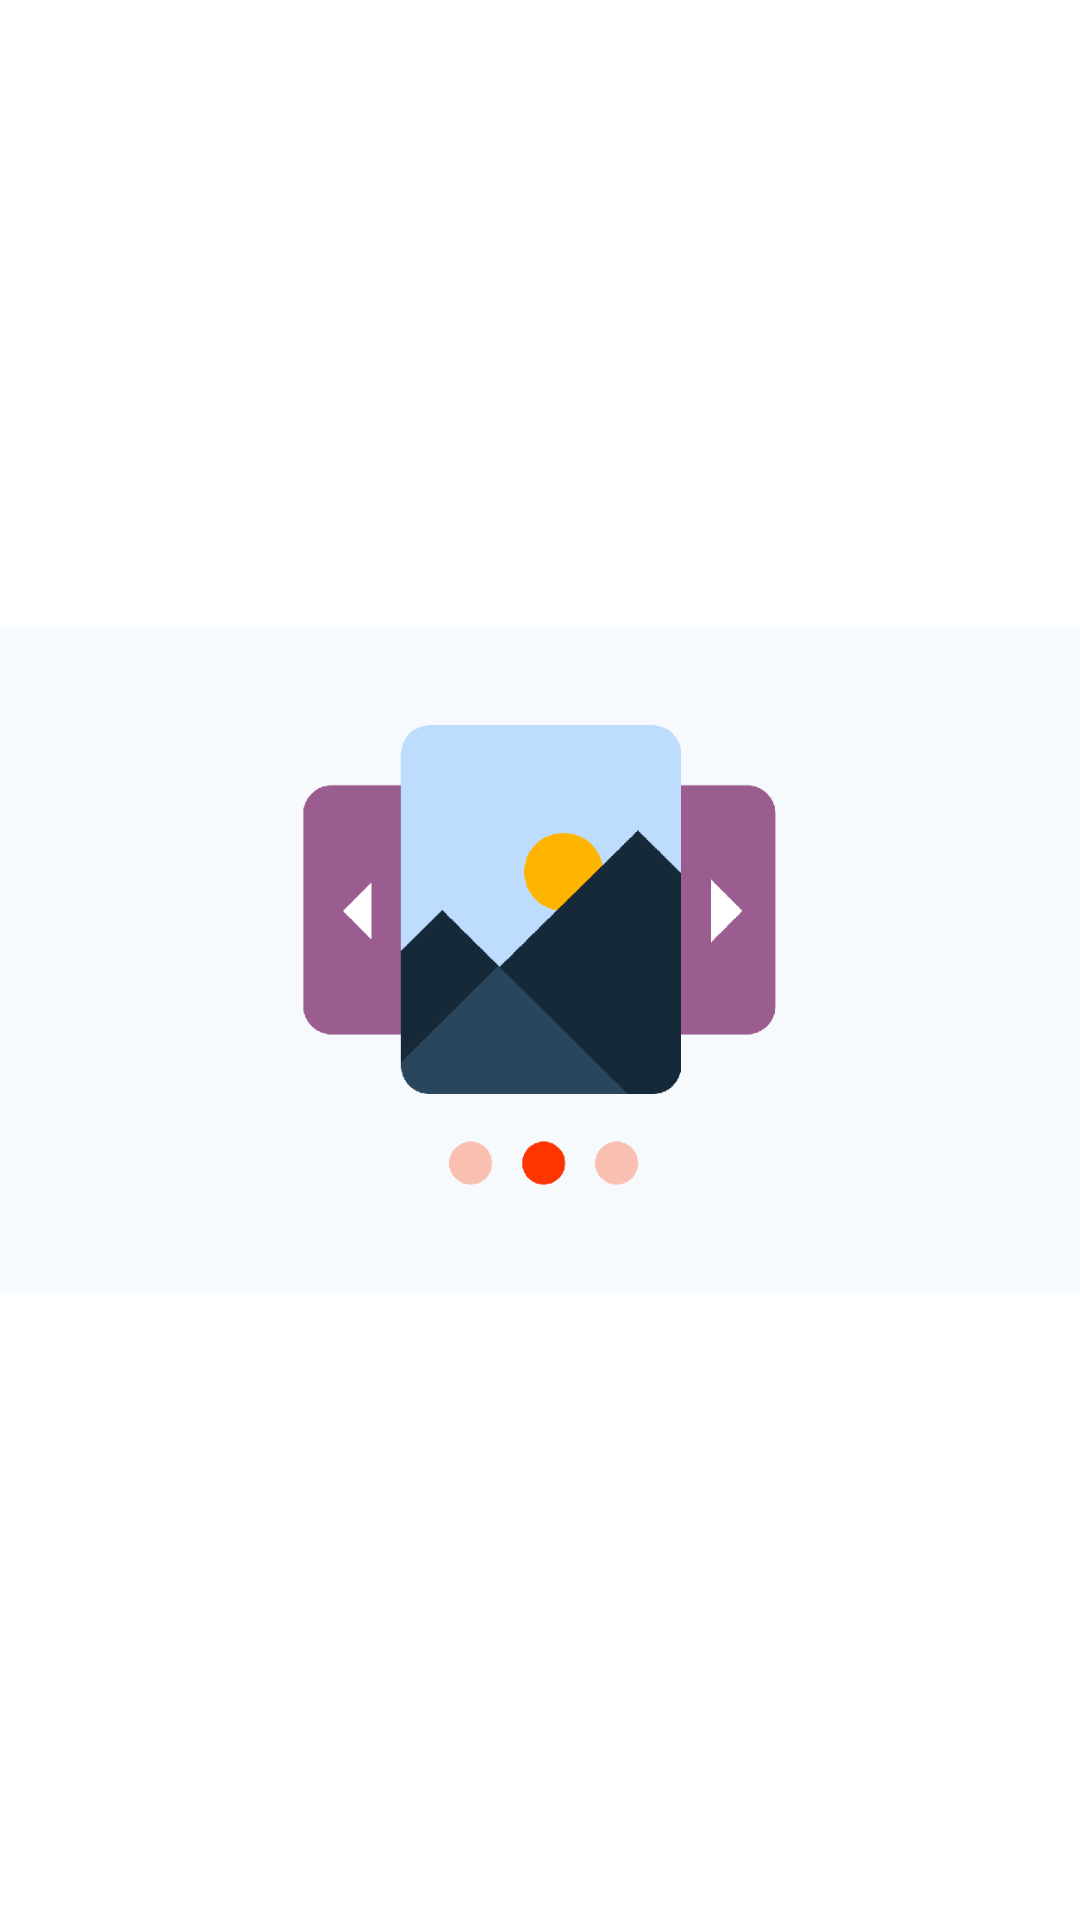

Produce the Android XML layout that renders to this screen, including the resource entries it uses.
<!-- AndroidManifest.xml: application theme Theme.Carrousel -->
<!-- res/layout/activity_splash.xml -->
<?xml version="1.0" encoding="utf-8"?>
<androidx.constraintlayout.widget.ConstraintLayout xmlns:android="http://schemas.android.com/apk/res/android"
    xmlns:app="http://schemas.android.com/apk/res-auto"
    xmlns:tools="http://schemas.android.com/tools"
    android:layout_width="match_parent"
    android:layout_height="match_parent"
    tools:context=".ui.activities.SplashActivity">

    <ImageView
        android:src="@drawable/carousel_addon"
        android:layout_width="match_parent"
        android:layout_height="match_parent"/>

</androidx.constraintlayout.widget.ConstraintLayout>
<!-- resources referenced by this layout -->
<resources>
  <!-- drawable carousel_addon: png bitmap (drawable, 4137 bytes) -->
  <style name="Theme.Carrousel" parent="Theme.MaterialComponents.DayNight.DarkActionBar">
          
          <item name="colorPrimary">@color/purple_500</item>
          <item name="colorPrimaryVariant">@color/purple_700</item>
          <item name="colorOnPrimary">@color/white</item>
          
          <item name="colorSecondary">@color/teal_200</item>
          <item name="colorSecondaryVariant">@color/teal_700</item>
          <item name="colorOnSecondary">@color/black</item>
          
          <item name="android:statusBarColor" tools:targetApi="l">?attr/colorPrimaryVariant</item>
          
      </style>
  <!-- not gathered from this repository: default colours our renderer supplied (Android Studio template values) -->
  <color name="purple_500">#FF6200EE</color>
  <color name="purple_700">#FF3700B3</color>
  <color name="teal_200">#FF03DAC5</color>
  <color name="teal_700">#FF018786</color>
  <color name="black">#FF000000</color>
  <color name="white">#FFFFFFFF</color>
</resources>
